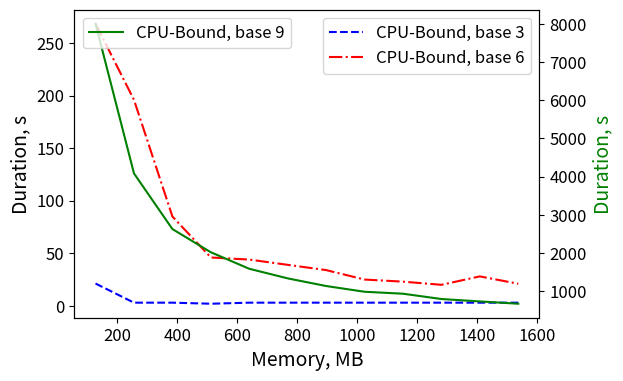

This figure's Python source: (Note: this script raises an exception after producing the figure.)
import matplotlib.pyplot as plt
import pandas as pd
import numpy as np
from pylab import rcParams

rcParams['figure.figsize'] = 6, 4
rcParams['axes.labelsize'] = 14
rcParams['axes.titlesize'] = 20
rcParams["font.size"] = 12

values1 = [[21.200000000000003, 128, 4.417550000000001e-08], [3, 256, 1.25025e-08], [3, 384, 1.875375e-08], [2, 512, 1.667e-08], [3, 640, 3.1256250000000006e-08], [3, 768, 3.75075e-08], [3, 896, 4.375875e-08], [3, 1024, 5.001e-08], [3, 1152, 5.6261250000000004e-08], [3, 1280, 6.251250000000001e-08], [3, 1408, 6.876375e-08], [3, 1536, 7.5015e-08]]
df1 = pd.DataFrame(np.array(values1), columns=['duration', 'memory', 'cost'])

values2 = [[268.4, 128, 5.592785e-07], [196, 256, 8.1683e-07], [85, 384, 5.3135625e-07], [46, 512, 4.959325e-07], [44, 640, 7.188937500000001e-07], [39, 768, 7.876575000000001e-07], [34, 896, 4.959325e-07], [25, 1024, 4.1675e-07], [23, 1152, 4.3133625e-07], [20, 1280, 4.1675e-07], [28, 1408, 6.41795e-07], [21, 1536, 5.25105e-07]]
df2 = pd.DataFrame(np.array(values2), columns=['duration', 'memory', 'cost'])

values3 = [[8001.6, 128, 1.6673334e-05], [4087, 256, 1.70325725e-05], [2631, 384, 1.644703875e-05], [2024, 512, 1.6870040000000002e-05], [1592, 640, 1.658665e-05], [1341, 768, 1.67658525e-05], [1141, 896, 1.664291125e-05], [991, 1024, 1.6519970000000002e-05], [940, 1152, 1.7628525000000004e-05], [801, 1280, 1.66908375e-05], [738, 1408, 1.69158825e-05], [678, 1536, 1.6953390000000002e-05]]
df3 = pd.DataFrame(np.array(values3), columns=['duration', 'memory', 'cost'])

fig, ax1 = plt.subplots()

ax2 = ax1.twinx()
ax1.plot(df1["memory"], df1["duration"], "--b", label='Base 3')
ax1.plot(df2["memory"], df2["duration"], "-.r", label='Base 6')
ax2.plot(df3["memory"], df3["duration"], "-g", label='Base 9')

ax1.legend(['CPU-Bound, base 3', 'CPU-Bound, base 6'], loc='upper right')
ax2.legend(['CPU-Bound, base 9'], loc='upper left')

ax1.set_xlabel('Memory, MB')
ax1.set_ylabel('Duration, s')
ax2.set_ylabel('Duration, s', color='g')

plt.show()
fig.savefig("../../pictures/durations_changing_inputs.png", format='png', dpi=300, bbox_inches='tight')